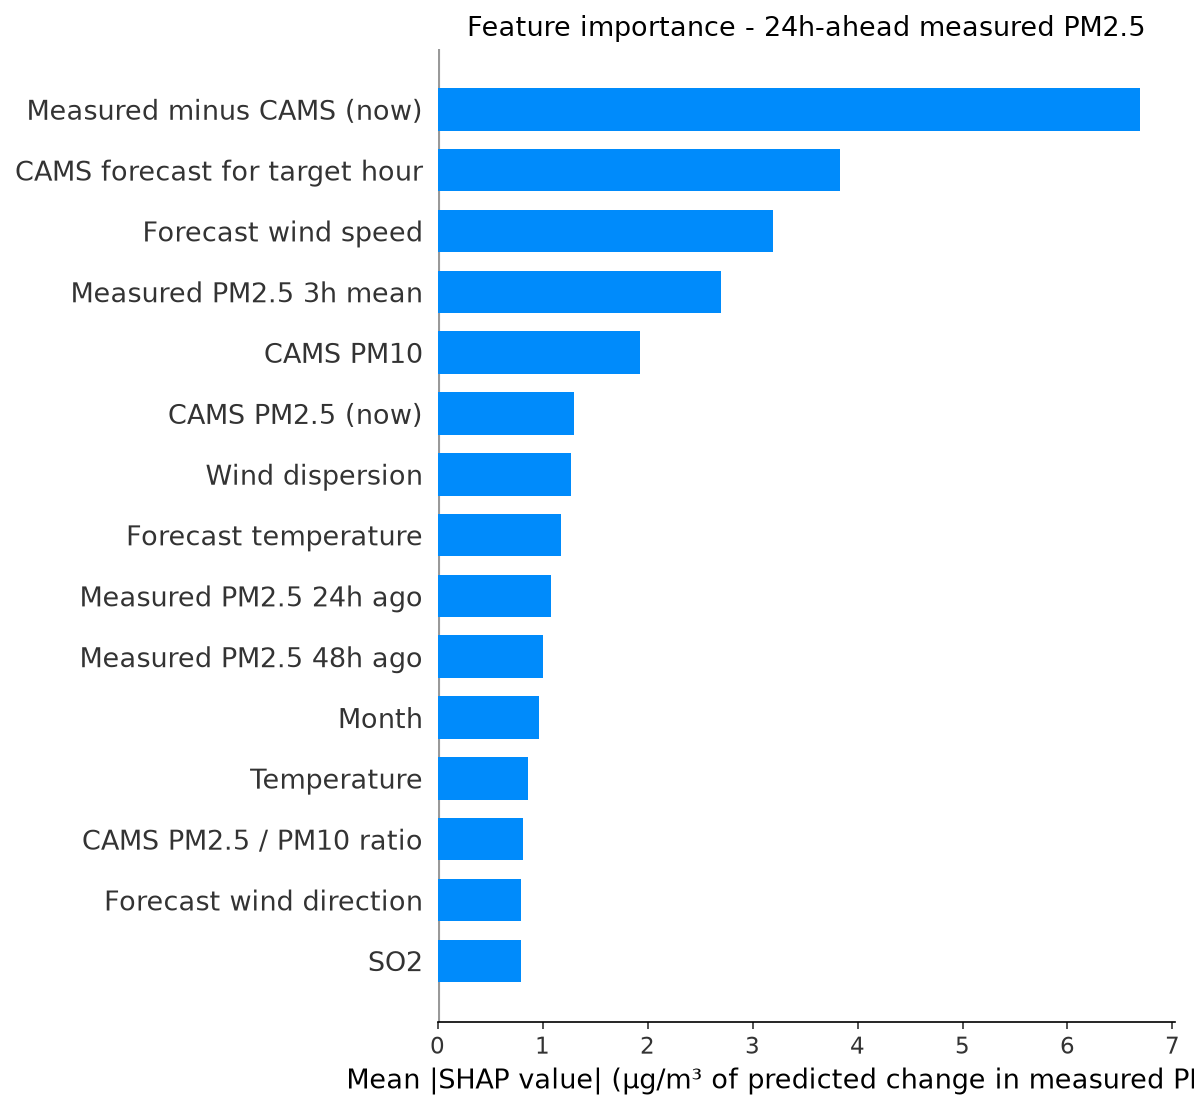

The table this chart was drawn from, first rows:
feature, label, mean_shap, horizon_hours
cams_gap, Measured minus CAMS (now), 6.689, 24
fut_cams_pm25, CAMS forecast for target hour, 3.836, 24
fut_wind_speed, Forecast wind speed, 3.194, 24
pm25_roll3, Measured PM2.5 3h mean, 2.696, 24
cams_pm10, CAMS PM10, 1.924, 24
cams_pm25, CAMS PM2.5 (now), 1.296, 24
wind_dispersion, Wind dispersion, 1.272, 24
fut_temperature, Forecast temperature, 1.173, 24
pm25_lag24, Measured PM2.5 24h ago, 1.08, 24
pm25_lag48, Measured PM2.5 48h ago, 1.004, 24
month, Month, 0.9685, 24
temperature, Temperature, 0.8612, 24
pm_ratio, CAMS PM2.5 / PM10 ratio, 0.8103, 24
fut_wind_dir, Forecast wind direction, 0.7974, 24
so2, SO2, 0.7967, 24
cams_ratio, Measured / CAMS ratio (now), 0.761, 24
month_cos, month cos, 0.7047, 24
pressure, Pressure, 0.6903, 24
wind_dir, Wind direction, 0.6452, 24
cams_ratio_roll24, Measured / CAMS ratio (24h mean), 0.5927, 24
co, CO, 0.5881, 24
fut_humidity, Forecast humidity, 0.5754, 24
wind_speed, Wind speed, 0.5639, 24
pm25_lag1, Measured PM2.5 1h ago, 0.5284, 24
heat_humidity, Heat x humidity, 0.4345, 24
pm25_roll12, Measured PM2.5 12h mean, 0.4169, 24
pm25_std24, Measured PM2.5 24h volatility, 0.4131, 24
fut_pressure, Forecast pressure, 0.3555, 24
humidity, Humidity, 0.3257, 24
pm25_roll24, Measured PM2.5 24h mean, 0.3191, 24
hour, Hour of day, 0.3174, 24
no2, NO2, 0.3058, 24
ozone, Ozone, 0.2909, 24
hour_cos, hour cos, 0.2542, 24
pm25_lag12, Measured PM2.5 12h ago, 0.2192, 24
dow_sin, dow sin, 0.1984, 24
pm25_roll6, Measured PM2.5 6h mean, 0.1917, 24
pm25_lag3, Measured PM2.5 3h ago, 0.1864, 24
pm25_lag6, Measured PM2.5 6h ago, 0.1822, 24
day_of_week, Day of week, 0.1542, 24
dow_cos, dow cos, 0.1491, 24
fut_hour_cos, Target hour (cos), 0.09705, 24
month_sin, month sin, 0.09363, 24
hour_sin, hour sin, 0.06925, 24
fut_hour_sin, Target hour (sin), 0.02137, 24
is_rush_hour, Rush hour, 0.01596, 24
is_weekend, Weekend, 0.003445, 24
fut_is_rush_hour, Target hour is rush hour, 0.002001, 24
